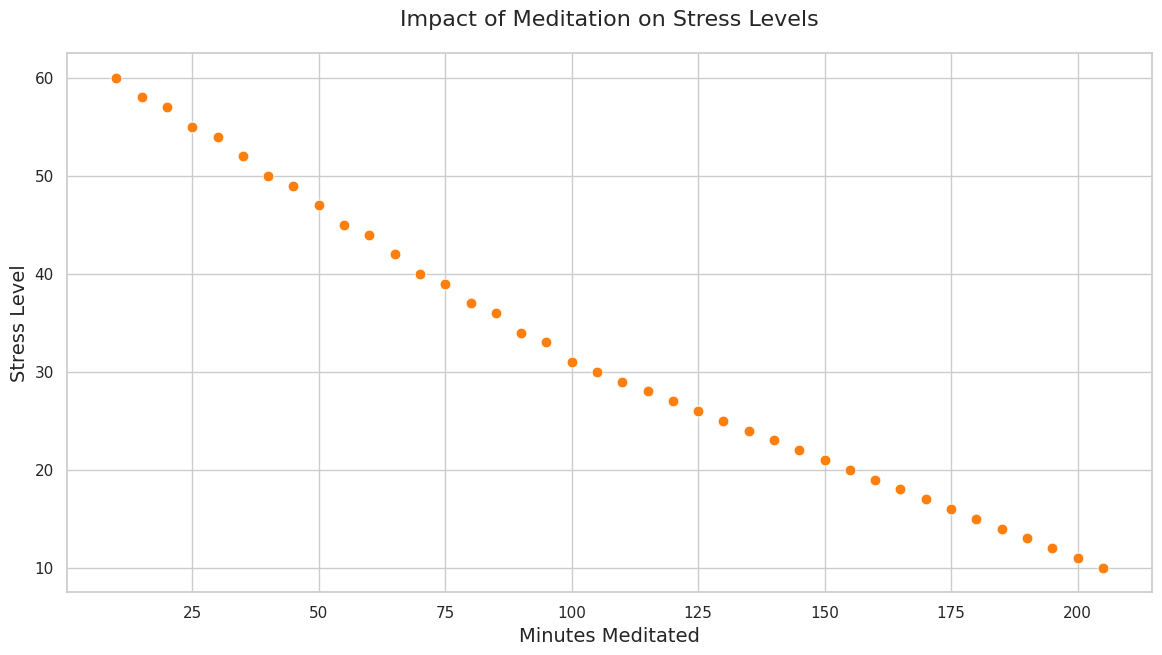

Generate this figure with matplotlib:

import seaborn as sns
import pandas as pd
import matplotlib.pyplot as plt

# Load the dataset from the provided table data
data = {
    'StudentID': [1, 2, 3, 4, 5, 6, 7, 8, 9, 10, 11, 12, 13, 14, 15, 16, 17, 18, 19, 20, 21, 22, 23, 24, 25, 26, 27, 28, 29, 30, 31, 32, 33, 34, 35, 36, 37, 38, 39, 40],
    'MinutesMeditated': [10, 15, 20, 25, 30, 35, 40, 45, 50, 55, 60, 65, 70, 75, 80, 85, 90, 95, 100, 105, 110, 115, 120, 125, 130, 135, 140, 145, 150, 155, 160, 165, 170, 175, 180, 185, 190, 195, 200, 205],
    'StressLevel': [60, 58, 57, 55, 54, 52, 50, 49, 47, 45, 44, 42, 40, 39, 37, 36, 34, 33, 31, 30, 29, 28, 27, 26, 25, 24, 23, 22, 21, 20, 19, 18, 17, 16, 15, 14, 13, 12, 11, 10]
}
df = pd.DataFrame(data)

# Set the aesthetic style of the plots
sns.set_theme(style="whitegrid")

# Create the scatter plot
plt.figure(figsize=(14, 7))
scatter_plot = sns.scatterplot(x='MinutesMeditated', y='StressLevel',
                               data=df, color='#ff7f0e', s=60)

# Set the chart title and labels
scatter_plot.set_title('Impact of Meditation on Stress Levels', fontsize=16, pad=20)
scatter_plot.set_xlabel('Minutes Meditated', fontsize=14)
scatter_plot.set_ylabel('Stress Level', fontsize=14)

# Show the plot
plt.show()
